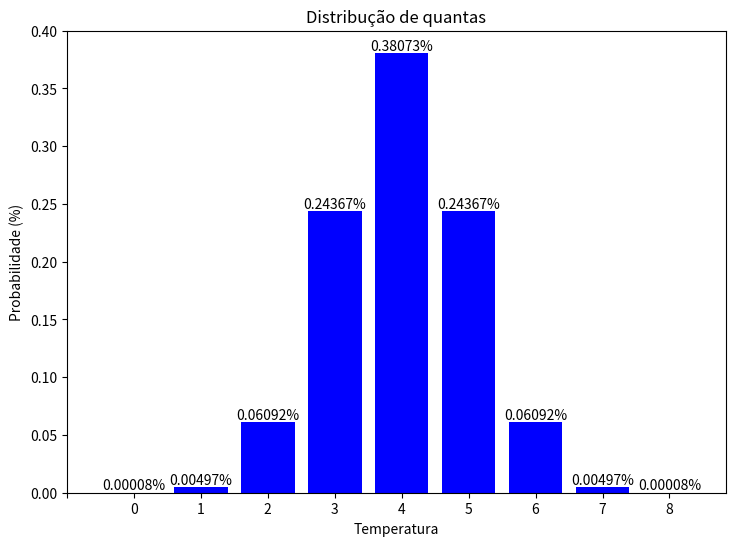
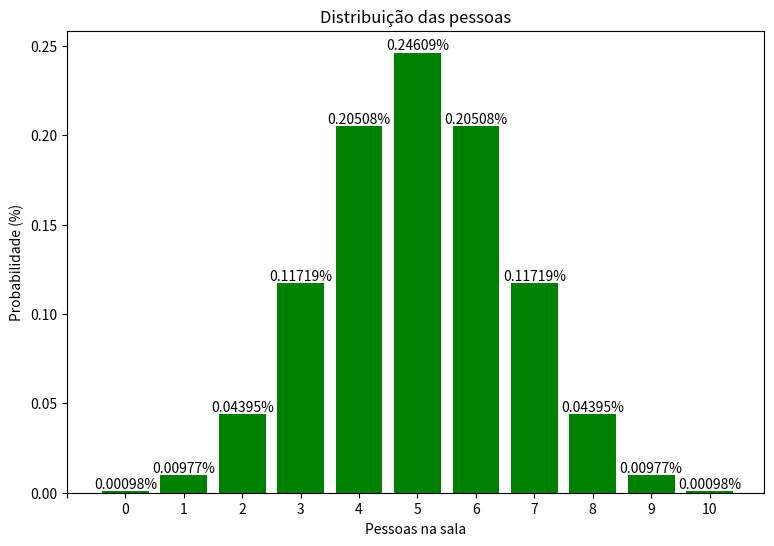

Here is the Python script that generated these plots, in order:
import matplotlib.pyplot as plt

def fact(fator):
    fatorial = 1
    for j in range(1, fator+1):
        fatorial *= j

    return int(fatorial)


def pessoas(salas, pessoasqnt):
    saida = [[], []]
    qnt = 0

    for i in range(pessoasqnt + 1):

        pessoasfact = fact(pessoasqnt)

        qntfact = fact(qnt)

        m = fact(pessoasqnt - qnt)

        if qnt == 0 or qnt == 10:
            comb = 1
        else:
            comb = pessoasfact / (qntfact * m)

        resto = (salas - 1) ** (pessoasqnt - qnt)

        divisor = salas ** pessoasqnt

        probabilidade = (comb * resto) / divisor

        print(f"O número de maneiras de distribuir na sala é de {divisor} maneiras e a probabilidade de ter {qnt} pessoas na sala é de {comb}/{divisor} = {probabilidade:.6f}%")
        qnt += 1
        saida[0].append(qnt)
        saida[1].append(probabilidade)

    return saida


def quantas(qnt, ligacoes):
    temp = 0
    saida = [[], []]

    for i in range(qnt + 1):
        quantasFact = fact(qnt)
        tempFact = fact(temp)
        ligFact = fact(ligacoes)

        prob = (quantasFact**4)/(ligFact*((tempFact*fact(qnt-temp))**2))

        print(f"A probabildade do sólido A ter {temp} de temperatura com {ligacoes} ligações é de {prob:.6f}%")
        temp += 1
        saida[0].append(temp)
        saida[1].append(prob)

    return saida


def show_quantas(quantasn, ligacoesn):
    dados = quantas(quantasn, ligacoesn)

    eixox = dados[0]
    eixoy = dados[1]

    ticks = [j for j in range(len(eixox)+1)]

    labels = [""]

    for i in range(len(eixox)):
        labels.append(i)

    fig, ax = plt.subplots(figsize=(8.5, 6))
    bar_container = ax.bar(eixox, eixoy, color='blue')
    ax.set_xticks(ticks, labels)
    ax.set(ylabel="Probabilidade (%)", title="Distribução de quantas", xlabel="Temperatura", ylim=(0, 0.4))
    ax.bar_label(bar_container, fmt="{:,.5f}%")

    plt.show()


def show_pessoas(salasn, pessoasn):
    dados = pessoas(salasn, pessoasn)

    eixox = dados[0]
    eixoy = dados[1]

    ticks = [j for j in range(len(eixox) + 1)]

    labels = [""]

    for i in range(len(eixox)):
        labels.append(i)

    fig, ax = plt.subplots(figsize=(9, 6))
    bar_container = ax.bar(eixox, eixoy, color='green')
    ax.set_xticks(ticks, labels)
    ax.set(ylabel="Probabilidade (%)", title="Distribuição das pessoas", xlabel="Pessoas na sala")
    ax.bar_label(bar_container, fmt="{:,.5f}%")

    plt.show()


show_quantas(8, 16)

show_pessoas(2, 10)
